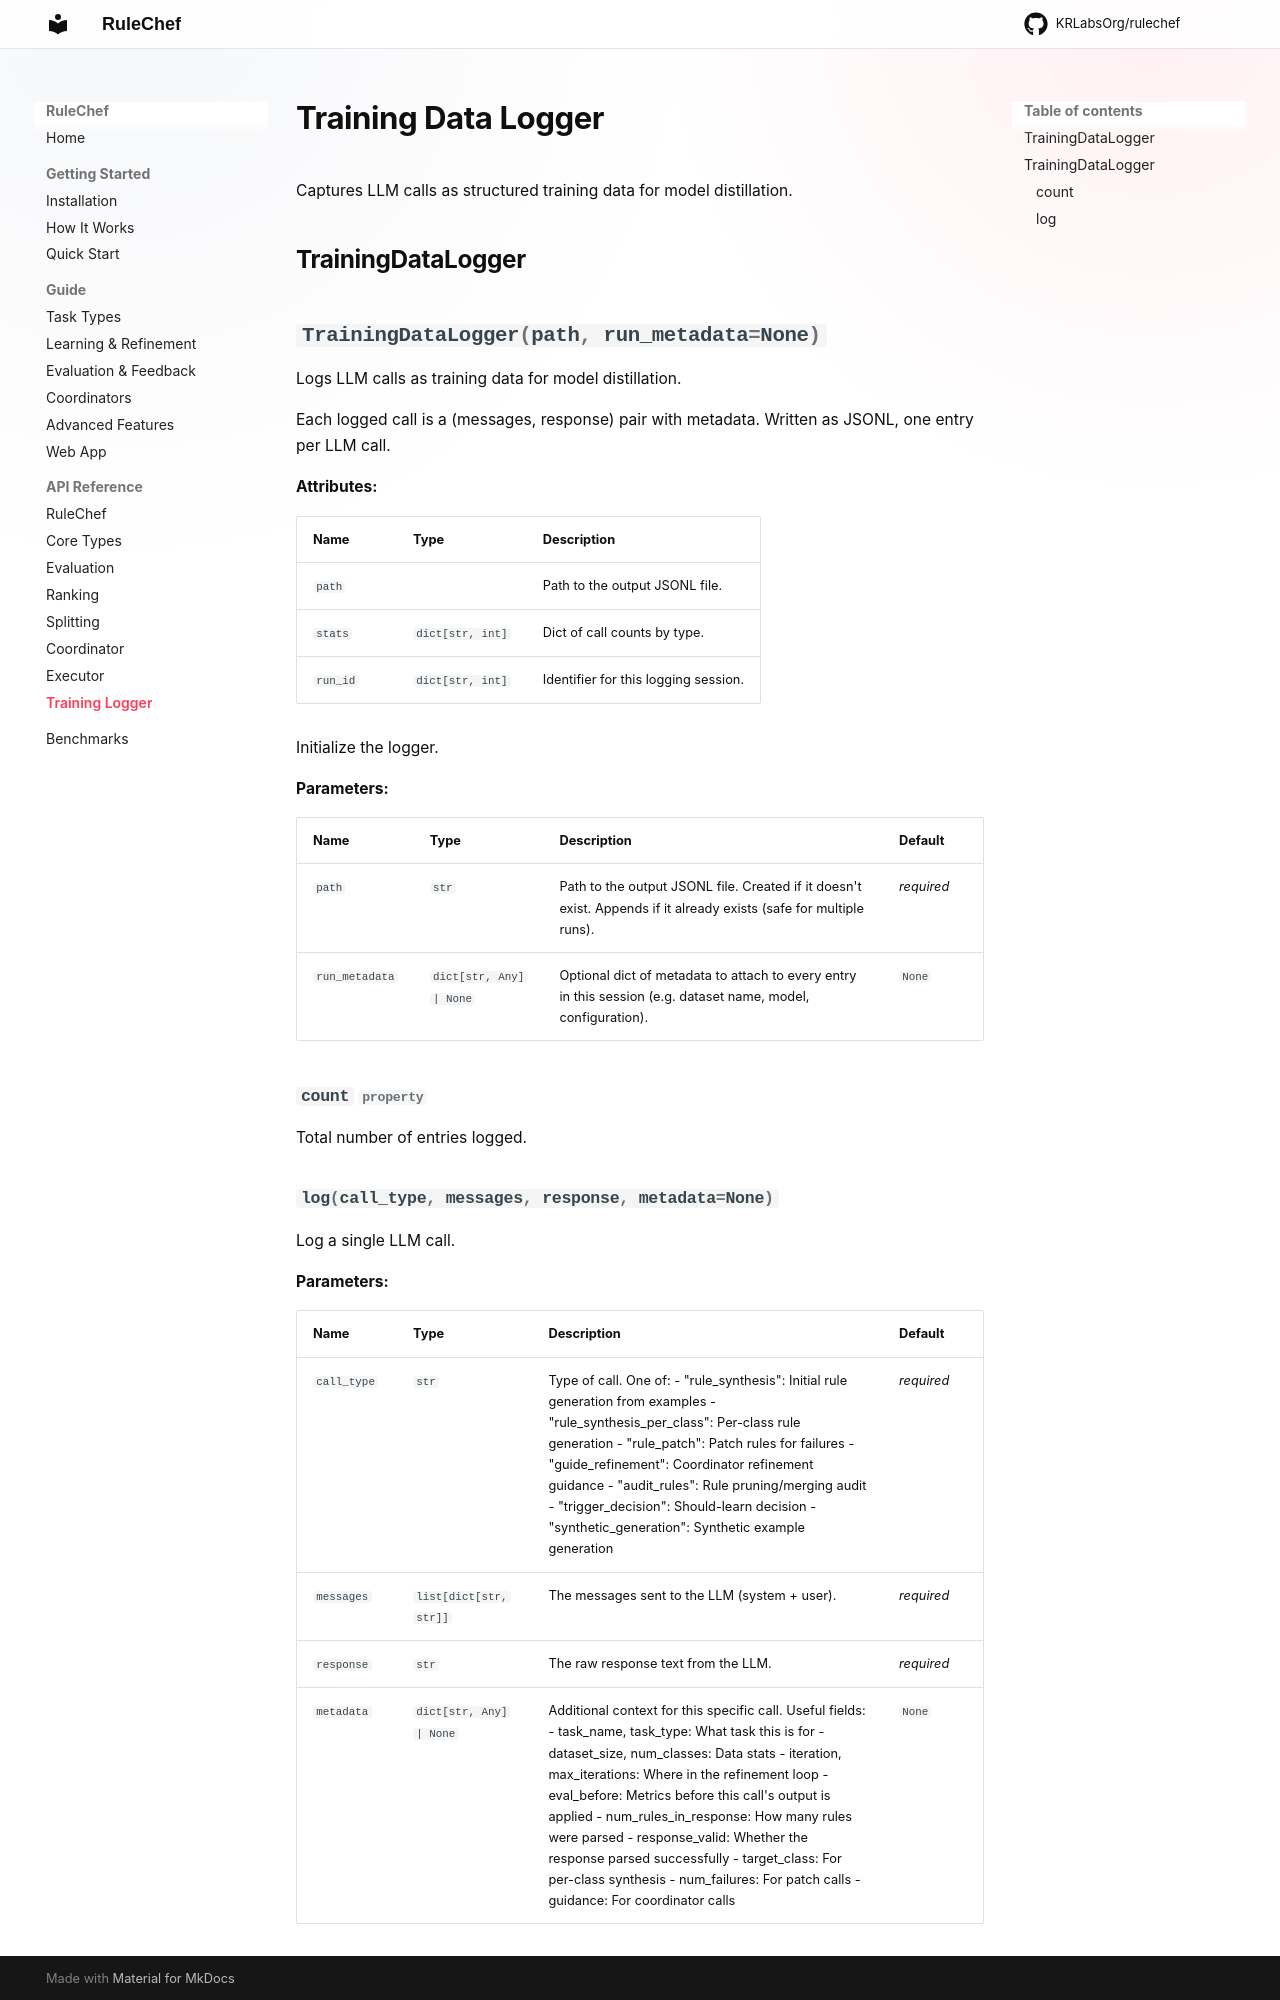

repository: KRLabsOrg/rulechef · page: api/training-logger/index.html · generator: mkdocs

# Training Data Logger

Captures LLM calls as structured training data for model distillation.

## TrainingDataLogger

::: rulechef.training_logger.TrainingDataLogger
    options:
      members:
        - __init__
        - log
        - count
